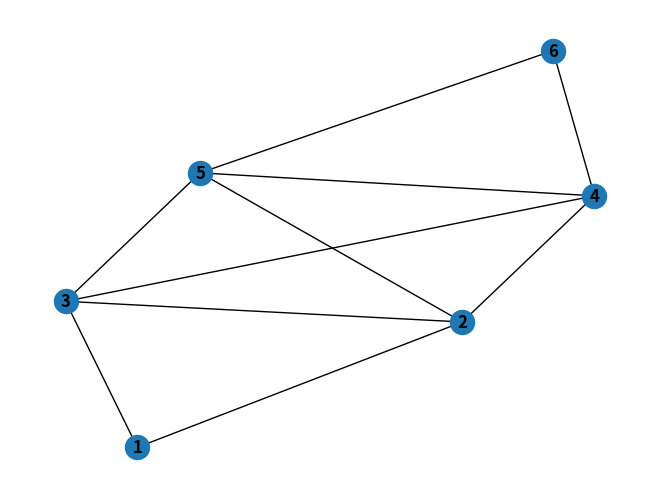

Write the Python code that produced this figure.
import networkx as nx
import matplotlib.pyplot as plt


Gs = {
    "1": {"2", "3"},
    "2": {"1", "3", "4", "5"},
    "3": {"1", "2", "4", "5"},
    "4": {"2", "3", "5", "6"},
    "5": {"2", "3", "4", "6"},
    "6": {"4", "5"},
}

G = nx.Graph(Gs)

print(G)
nx.draw(G, with_labels=True, font_weight='bold')
plt.show()
